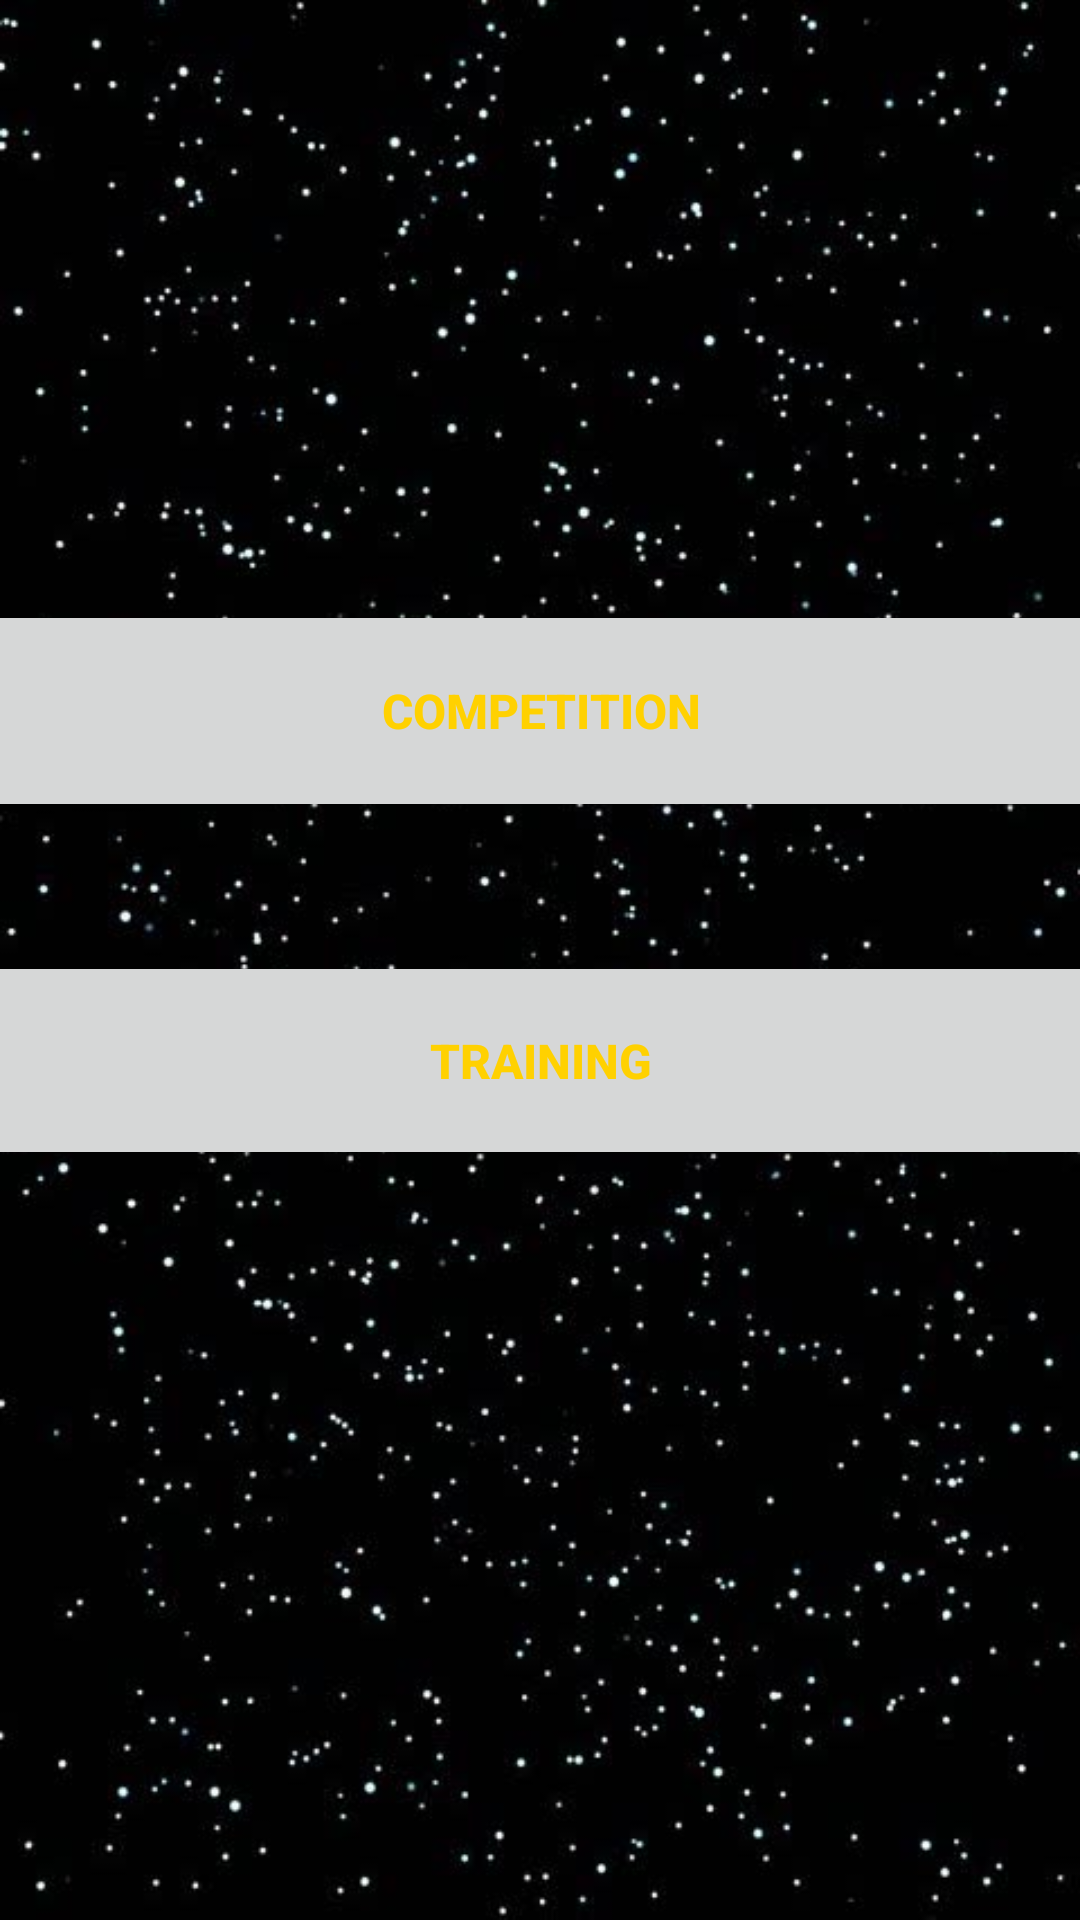

The Android layout XML behind this screen, and the referenced resources:
<!-- AndroidManifest.xml: application theme StarTheme -->
<!-- res/layout/activity_type.xml -->
<?xml version="1.0" encoding="utf-8"?>
<androidx.constraintlayout.widget.ConstraintLayout xmlns:android="http://schemas.android.com/apk/res/android"
    xmlns:app="http://schemas.android.com/apk/res-auto"
    xmlns:tools="http://schemas.android.com/tools"
    android:layout_width="match_parent"
    android:layout_height="match_parent"
    android:background="@mipmap/starbackground"
    tools:context=".TypeActivity">

    <TextView
        android:id="@+id/textView"
        android:layout_width="wrap_content"
        android:layout_height="wrap_content"
        android:layout_marginTop="32dp"
        android:layout_marginEnd="32dp"
        android:textStyle="bold"
        android:textColor="#FFD100"
        android:textSize="@dimen/titre"
        app:layout_constraintEnd_toEndOf="parent"
        app:layout_constraintTop_toTopOf="parent" />

    <TextView
        android:id="@+id/textView2"
        android:layout_width="wrap_content"
        android:layout_height="wrap_content"
        android:layout_marginStart="32dp"
        android:layout_marginTop="32dp"
        android:textColor="#FFD100"
        android:textSize="@dimen/titre"
        android:textStyle="bold"
        app:layout_constraintStart_toStartOf="parent"
        app:layout_constraintTop_toTopOf="parent" />

    <Button
        android:id="@+id/button_compet"
        android:layout_width="413dp"
        android:layout_height="74dp"
        android:layout_marginTop="200dp"
        android:onClick="competition"
        android:text="@string/button_compet"
        android:textColor="#FFD100"
        android:textSize="@dimen/titre"
        android:textStyle="bold"
        app:layout_constraintEnd_toEndOf="parent"
        app:layout_constraintStart_toStartOf="parent"
        app:layout_constraintTop_toTopOf="parent" />

    <Button
        android:id="@+id/button_training"
        android:layout_width="418dp"
        android:layout_height="73dp"
        android:layout_marginTop="43dp"
        android:onClick="training"
        android:text="@string/button_training"
        android:textColor="#FFD100"
        android:textSize="@dimen/titre"
        android:textStyle="bold"
        app:layout_constraintEnd_toEndOf="parent"
        app:layout_constraintStart_toStartOf="parent"
        app:layout_constraintTop_toBottomOf="@id/button_compet" />
</androidx.constraintlayout.widget.ConstraintLayout>
<!-- resources referenced by this layout -->
<resources>
  <dimen name="titre">16sp</dimen>
  <!-- mipmap starbackground: jpg bitmap (mipmap-hdpi, 42176 bytes) -->
  <string name="button_compet">Competition</string>
  <string name="button_training">Training</string>
  <style name="StarTheme" parent="Theme.AppCompat.Light.NoActionBar">
          
          <item name="android:windowActionBar">false</item>
          <item name="android:windowNoTitle">true</item>
          <item name="android:windowFullscreen">true</item>
          <item name="colorPrimary">@color/colorPrimary</item>
          <item name="colorPrimaryDark">@color/colorPrimaryDark</item>
          <item name="colorAccent">@color/colorAccent</item>
  
      </style>
  <!-- not gathered from this repository: default colours our renderer supplied (Android Studio template values) -->
  <color name="colorPrimary">#FF6200EE</color>
  <color name="colorPrimaryDark">#FF3700B3</color>
  <color name="colorAccent">#FF03DAC5</color>
</resources>
